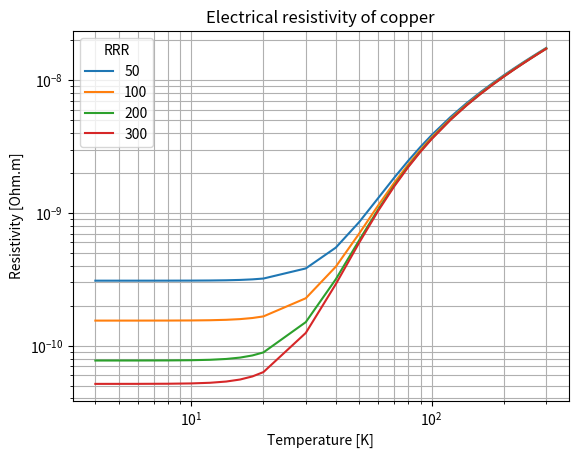
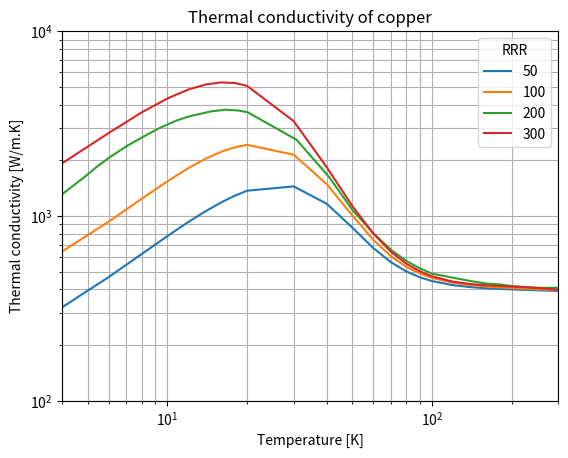
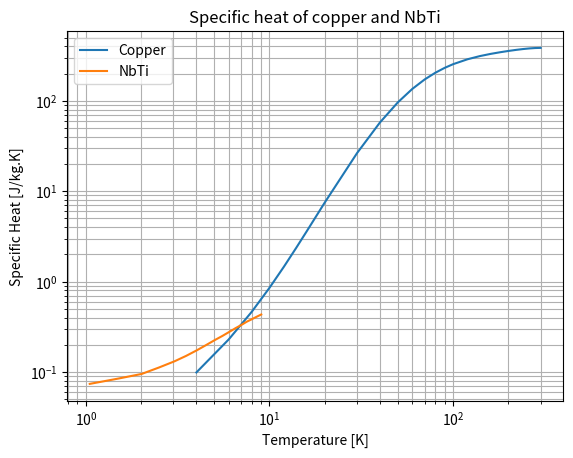

Generate these figures, in order, with matplotlib:
from re import T
import numpy as _np
import matplotlib.pyplot as plt
import sys as _sys
import traceback as _traceback

from numpy.core.defchararray import array

class Copper:
    """ Class to hold copper properties 
    
        Refs.: 
        [1] M. McAshan, "MIITS Integrals for Copper and for Nb-46Ti"
        [2] KN5010 Nº4 (Davide)
        [3] https://www.copper.org/resources/properties/cryogenic/   
    """

    def __init__(self):    

        
        self._specific_heat_data = {
            'T':
                _np.array([4, 6, 8, 10, 12, 14, 16, 18, 20, 30, 40, 50, 60, 70, 80, 90, 100, 120, 140, 160, 180, 200, 220, 240, 260, 280, 300]),

            'c': _np.array([0.09942, 0.2303, 0.4639, 0.8558, 1.47, 2.375, 3.64, 5.327, 7.491, 26.4, 57.63, 95.84, 135.2, 171.8, 203.8, 230.9, 253.5, 287.6, 311.6, 329.4, 343.4, 355, 364.7, 372.6, 378.6, 382.5, 384])
        }

        self._thermal_conductivity_per_rrr_data = {
            50: {
                'T': 
                    _np.array([4, 6, 8, 10, 12, 14, 16, 18, 20, 30, 40, 50, 60, 70, 80, 90,  100, 120, 140, 160, 180, 200, 220, 240, 260, 280, 300]),

                'k':
                    _np.array([320.4, 466.8, 622.3, 778.1, 927.3, 1064.0, 1185.0, 1287.0, 1368.0, 1444.0, 1163.0, 863.6, 670.0, 561.1, 500.3, 465.1, 443.9, 421.8, 411.6, 406.0, 402.6, 400.1, 398.2, 396.5, 395.0, 393.6, 392.4])
            },

            100: {
                'T': 
                    _np.array([4, 6, 8, 10, 12, 14, 16, 18, 20, 30, 40, 50, 60, 70, 80, 90, 100, 120, 140, 160, 180, 200, 220, 240, 260, 280, 300]),

                'k':
                    _np.array([642.3, 931.7, 1239.0, 1540.0, 1814.0, 2045.0, 2226.0, 2352.0, 2423.0, 2143.0, 1485.0, 1005.0, 741.2, 603.6, 529.3, 487.0, 461.5, 434.8, 422.1, 415.0, 410.3, 407.0, 404.2, 401.9, 399.9, 398.0, 396.3])
            },

            200: {
                'T': 
                    _np.array([3.9415, 4.0000, 4.8801, 5.3705, 6.0423, 7.0531, 8.3552, 9.3312, 10.8120, 12.0750, 14.6240, 16.5750, 18.5110, 20.0740, 30.7730, 40.7130, 50.0380, 60.1550, 70.2180, 80.1740, 90.2020, 100.0000, 120.2200, 140.3300, 161.4100, 180.2700, 201.3300, 249.2700, 299.6700]),

                'k':
                    _np.array([1284.10, 1311.10, 1631.80, 1830.00, 2073.70, 2399.30, 2747.40, 2986.20, 3279.70, 3455.10, 3678.00, 3755.40, 3716.50, 3639.90, 2580.90, 1631.80, 1075.70, 803.48, 652.35, 569.71, 518.72, 487.28, 462.55, 443.67, 430.02, 425.56, 416.78, 408.19, 408.19])
            },

            300: {
                'T': 
                    _np.array([4, 6, 8, 10, 12, 14, 16, 18, 20, 30, 40, 50, 60, 70, 80, 90, 100, 120, 140, 160, 180, 200, 220, 240, 260, 280, 300]),

                'k':
                    _np.array([1926.6, 2810.0, 3636.0, 4320.0, 4829.0, 5147.0, 5276.0, 5234.0, 5052.0, 3257.0, 1833.0, 1130.0, 801.8, 638.5, 551.0, 501.0, 471.1, 440.6, 427.6, 421.2, 417.5, 414.6, 411.8, 408.8, 405.5, 401.8, 397.9])
            }
        }

    def calc_resistivity(self, T, RRR, B):
    # Ref.: M. McAshan, "MIITS Integrals for Copper and for Nb-46Ti "
        return _np.multiply(
            1e-8,
            _np.add(
                _np.divide(1.545, RRR),
                _np.divide(
                    1,
                    _np.add(
                        _np.add(
                            _np.divide(2.32547*1e9, _np.power(T, 5)),
                            _np.divide(9.57137*1e5, _np.power(T, 3))
                            ),
                        _np.divide(1.62735*1e2, T)
                        )
                    )
                )
            )

    def calc_specific_heat(self, T):
        return _np.interp(
            T,
            self._specific_heat_data['T'],
            self._specific_heat_data['c']
            )

    def calc_thermal_conductivity(self, T, RRR):
        
        return _np.interp(
            T,
            self._thermal_conductivity_per_rrr_data[RRR]['T'],
            self._thermal_conductivity_per_rrr_data[RRR]['k']
            )

    def calc_properties(self, T, RRR, B = 0):
        
        rho = self.calc_resistivity(T, RRR, B)      # [Ohm.m]
        c = self.calc_specific_heat(T)              # [J/kg.K]
        k = self.calc_thermal_conductivity(T, RRR)  # [W/m.K]

        return [rho, c, k]


class NbTi:

    def __init__(self):

        self._specific_heat_data = {

            'T':
                _np.array([1.0500, 1.5000, 2.0143, 2.5071, 3.0429, 3.5143, 4.0286, 4.5000, 5.0357, 5.5500, 6.0210, 6.5571, 7.0071, 7.5214, 8.0143, 8.5286, 9.0214]),

            'c':
                _np.array([0.0743, 0.0850, 0.0957, 0.1129, 0.1321, 0.1514, 0.1750, 0.1986, 0.2264, 0.2521, 0.2779, 0.3079, 0.3314, 0.3614, 0.3850, 0.4107, 0.4343])
        }

    def calc_specific_heat(self, T):
        return _np.interp(
            T,
            self._specific_heat_data['T'],
            self._specific_heat_data['c']
            )

class SCWire:
    def calc_ratio_cu_sc(d_cond, s_sc, d_isolation=0.0):
        try:
            d_cond = _np.subtract(d_cond, d_isolation)
            s_cond = _np.multiply(_np.pi, _np.power(d_cond*0.5, 2))
            s_cu = _np.subtract(s_cond, s_sc)
            ratio_cu_sc = _np.subtract(_np.divide(s_cond, s_sc), 1)
            return [ratio_cu_sc, s_cu]
        except Exception:
            _traceback.print_exc(file=_sys.stdout)

    def calc_area_sc_cu(d_cond, ratio_cu_sc, d_isolation=0.0):
        try:
            d_cond = _np.subtract(d_cond, d_isolation)
            s_cond = _np.multiply(_np.pi, _np.power(d_cond*0.5, 2))
            s_sc = _np.divide(s_cond, _np.add(ratio_cu_sc, 1))
            s_cu = _np.subtract(s_cond, s_sc)
            return [s_sc, s_cu]
        except Exception:
            _traceback.print_exc(file=_sys.stdout)

if __name__ == "__main__":

    copper = Copper()
    nbti = NbTi()

    T = 9.2
    RRR = 100
    print('\nT = {} K'.format(T))
    print('RRR = {}'.format(RRR))

    [rho,c,k] = copper.calc_properties(T, RRR)

    print('\n Copper Properties:')
    print('\n    Resistivity: {} Ohm.m'.format(rho))
    print('    Specific heat: {} J/Kg.K'.format(c))
    print('    Thermal conductivity: {} W/m.K'.format(k))
    
    print('\n NbTi Properties:')
    print('\n    Specific heat: {} J/kg.K\n'.format(nbti.calc_specific_heat(T)))

    # Plot resistivity
    for rrr in copper._thermal_conductivity_per_rrr_data.keys():
        plt.loglog( copper._specific_heat_data['T'],
                    [copper.calc_resistivity(t, rrr, 0) 
                    for t in copper._specific_heat_data['T'] ]
        )

    plt.legend(copper._thermal_conductivity_per_rrr_data.keys(), title='RRR')
    plt.grid(which='both')
    plt.title('Electrical resistivity of copper')
    plt.xlabel('Temperature [K]')
    plt.ylabel('Resistivity [Ohm.m]')
    plt.show()
    
    # Plot thermal conductivity
    for i in copper._thermal_conductivity_per_rrr_data.keys():
        plt.loglog( copper._thermal_conductivity_per_rrr_data[i]['T'],
                    copper._thermal_conductivity_per_rrr_data[i]['k'])

    plt.legend(copper._thermal_conductivity_per_rrr_data.keys(), title='RRR')
    plt.grid(which='both')
    plt.axis([4,300,100,10000])
    plt.title('Thermal conductivity of copper')
    plt.xlabel('Temperature [K]')
    plt.ylabel('Thermal conductivity [W/m.K]')
    plt.show()

    # Plot specific heat
    plt.loglog( copper._specific_heat_data['T'],
                copper._specific_heat_data['c'])
    plt.loglog( nbti._specific_heat_data['T'],
                nbti._specific_heat_data['c'])
    plt.grid(which='both')
    plt.title('Specific heat of copper and NbTi')
    plt.legend(['Copper','NbTi'])
    plt.xlabel('Temperature [K]')
    plt.ylabel('Specific Heat [J/kg.K]')
    plt.show()
